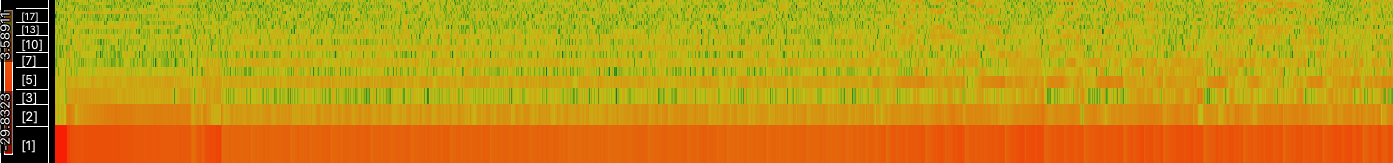

Values plotted in this chart, from the file beside it:
0, 0, 0, 0, 0, 0, 0, 0, 0, 0, 0, 0, 0, 0, 0, 0, 0, 0, 0, 0
0, 0, 0, 0, 0, 0, 0, 0, 0, 0, 0, 0, 0, 0, 0, 0, 0, 0, 0, 0
0, 0, 0, 0, 0, 0, 0, 0, 0, 0, 0, 0, 0, 0, 0, 0, 0, 0, 0, 0
0, 0, 0, 0, 0, 0, 0, 0, 0, 0, 0, 0, 0, 0, 0, 0, 0, 0, 0, 0
0, 0, 0, 0, 0, 0, 0, 0, 0, 0, 0, 0, 0, 0, 0, 0, 0, 0, 0, 0
0, 0, 0, 0, 0, 0, 0, 0, 0, 0, 0, 0, 0, 0, 0, 0, 0, 0, 0, 0
0, 0, 0, 0, 0, 0, 0, 0, 0, 0, 0, 0, 0, 0, 0, 0, 0, 0, 0, 0
0, 0, 0, 0, 0, 0, 0, 0, 0, 0, 0, 0, 0, 0, 0, 0, 0, 0, 0, 0
0, 0, 0, 0, 0, 0, 0, 0, 0, 0, 0, 0, 0, 0, 0, 0, 0, 0, 0, 0
0, 0, 0, 0, 0, 0, 0, 0, 0, 0, 0, 0, 0, 0, 0, 0, 0, 0, 0, 0
0, 0, 0, 0, 0, 0, 0, 0, 0, 0, 0, 0, 0, 0, 0, 0, 0, 0, 0, 0
0, 0, 0, 0, 0, 0, 0, 0, 0, 0, 0, 0, 0, 0, 0, 0, 0, 0, 0, 0
0, 0, 0, 0, 0, 0, 0, 0, 0, 0, 0, 0, 0, 0, 0, 0, 0, 0, 0, 0
0, 0, 0, 0, 0, 0, 0, 0, 0, 0, 0, 0, 0, 0, 0, 0, 0, 0, 0, 0
0, 0, 0, 0, 0, 0, 0, 0, 0, 0, 0, 0, 0, 0, 0, 0, 0, 0, 0, 0
0, 0, 0, 0, 0, 0, 0, 0, 0, 0, 0, 0, 0, 0, 0, 0, 0, 0, 0, 0
0, 0, 0, 0, 0, 0, 0, 0, 0, 0, 0, 0, 0, 0, 0, 0, 0, 0, 0, 0
0, 0, 0, 0, 0, 0, 0, 0, 0, 0, 0, 0, 0, 0, 0, 0, 0, 0, 0, 0
0, 0, 0, 0, 0, 0, 0, 0, 0, 0, 0, 0, 0, 0, 0, 0, 0, 0, 0, 0
0, 0, 0, 0, 0, 0, 0, 0, 0, 0, 0, 0, 0, 0, 0, 0, 0, 0, 0, 0
0, 0, 0, 0, 0, 0, 0, 0, 0, 0, 0, 0, 0, 0, 0, 0, 0, 0, 0, 0
0, 0, 0, 0, 0, 0, 0, 0, 0, 0, 0, 0, 0, 0, 0, 0, 0, 0, 0, 0
0, 0, 0, 0, 0, 0, 0, 0, 0, 0, 0, 0, 0, 0, 0, 0, 0, 0, 0, 0
0, 0, 0, 0, 0, 0, 0, 0, 0, 0, 0, 0, 0, 0, 0, 0, 0, 0, 0, 0
0, 0, 0, 0, 0, 0, 0, 0, 0, 0, 0, 0, 0, 0, 0, 0, 0, 0, 0, 0
0, 0, 0, 0, 0, 0, 0, 0, 0, 0, 0, 0, 0, 0, 0, 0, 0, 0, 0, 0
0, 0, 0, 0, 0, 0, 0, 0, 0, 0, 0, 0, 0, 0, 0, 0, 0, 0, 0, 0
-59.1, 0.8549, -0.6375, -0.1256, 0.3003, 0.7325, -0.06061, -0.179, 0.2072, 0.9206, 0.02928, -0.254, -0.03824, 0.1266, 0.3372, -0.1175, 0.3642, 0.111, 0.2772, 0.1296
-48.49, 0.07125, 0.3361, 0.1127, 0.2426, -0.03512, -0.09869, -0.4769, 0.1617, 0.5549, 0.1519, -0.2488, -0.004266, 0.1875, 0.005349, -0.4905, -0.222, 0.6028, 0.4848, -0.04792
-36.27, 0.8507, 0.2409, -0.0741, 0.5754, 0.6112, 0.1223, 0.332, 0.3847, 0.1325, -0.05669, -0.2334, -0.03649, 0.136, 0.1533, 0.1746, 0.0856, 0.2805, -0.01209, -0.1088
-29.91, 0.5194, 0.1903, -0.09534, 0.0418, 0.02025, -0.1339, 0.2137, 0.4031, 0.2835, 0.1626, -0.08753, -0.162, 0.1016, 0.08109, -0.1011, 0.1983, 0.2602, -0.2113, -0.1744
-29.61, 0.5212, 0.3662, 0.2636, 0.01496, 0.04081, 0.09473, 0.05547, -0.1653, 0.1399, 0.2156, -0.04679, -0.2252, -0.0927, 0.04265, -0.01587, -0.01922, -0.1733, 0.1301, 0.1329
-29.61, 0.2877, 0.1728, 0.2831, 0.2672, 0.1009, 0.1274, 0.1068, -0.0616, -0.03964, -0.02747, 0.05882, 0.2288, 0.06692, -0.1602, -0.1279, -0.07533, -0.1169, 0.08067, -0.02324
-29.58, 0.3741, 0.1087, -0.06948, 0.04924, 0.09749, 0.3488, 0.105, 0.01899, 0.0638, 0.1403, 0.1201, 0.04463, 0.01494, 0.05197, -0.04575, -0.007595, -0.04607, -0.08581, -0.09011
-29.79, 0.5357, 0.2248, 0.08876, 0.26, 0.08022, 0.1711, 0.1299, 0.09061, 0.1082, -0.02907, 0.04233, -0.009369, 0.04765, 0.02515, -0.1404, -0.06821, 0.06863, 0.01059, 0.009183
-29.87, 0.1659, 0.05457, -0.1349, 0.2265, 0.2514, 0.2815, 0.3809, 0.1193, -0.03804, -0.03186, 0.04249, 0.1557, 0.1411, 0.1104, -0.02713, -0.02001, -0.1883, -0.3958, -0.2405
-29.41, 0.4157, 0.5622, 0.1607, -0.08226, 0.1618, -0.05259, -0.08748, 0.1057, 0.2069, 0.0633, 0.172, 0.0733, -0.1565, -0.2185, -0.09988, -0.1303, -0.1017, 0.07381, 0.08648
-29.52, 0.2815, 0.1293, 0.2514, 0.3383, -0.0448, 0.02548, -0.01576, -0.0007999, -0.03818, -0.06681, 0.03689, -0.05858, -0.1147, -0.01316, 0.1814, 0.03218, 0.0377, 0.1051, -0.09122
-29.72, 0.4877, 0.2499, 0.08562, 0.1593, -0.08515, 0.02172, -0.04485, -0.04655, 0.06346, 0.06173, -0.1807, -0.2241, -0.1451, 0.01784, 0.1461, -0.08765, 0.06046, 0.07813, -0.1791
-29.64, 0.4382, 0.2968, 0.3477, -0.02553, 0.06506, 0.09304, 0.05336, -0.1871, 0.002224, 0.1181, 0.06839, 0.04971, -0.08785, -0.09302, -0.1711, 0.1226, 0.1965, 0.0534, -0.1384
-29.58, 0.5675, 0.3015, 0.06343, 0.06828, 0.3633, 0.06653, -0.06502, -0.1876, -0.02617, -0.141, 0.1011, -0.1279, 0.01986, -0.1274, -0.2682, -0.06739, -0.1134, 0.04844, 0.07901
-29.47, 0.4282, 0.1446, 0.13, -0.1573, 0.0899, 0.2169, 0.05429, 0.2324, -0.2789, -0.06862, -0.01844, -0.09762, 0.09657, 0.04508, 0.02161, 0.1202, 0.07117, 0.2069, 0.1184
-29.44, 0.7595, 0.3663, 0.1975, 0.1589, 0.03256, 0.0764, 0.1485, 0.03145, -0.09459, 0.08465, 0.08782, 0.1358, 0.3662, 0.1674, -0.01963, 0.008631, 0.04957, -0.1173, 0.05821
-29.64, 0.4341, 0.2546, 0.1928, 0.01395, -0.08423, 0.06798, -0.1485, 0.1243, 0.09243, 0.05364, 0.2317, 0.1307, -0.008538, 0.0615, 0.1068, 0.09337, 0.003096, -0.01323, -0.3414
-29.68, 0.3592, 0.2574, 0.2167, 0.07097, 0.08776, 0.2064, 0.2164, 0.206, 0.03954, 0.06164, -0.134, 0.03145, 0.001836, 0.07466, 0.1104, 0.2054, 0.08107, -0.07648, -0.0603
-29.58, 0.4906, 0.2061, 0.1076, 0.001138, 0.05827, 0.2516, -0.03148, -0.01648, -0.06642, -0.05975, -0.02004, 0.031, 0.01928, 0.02061, -0.01751, 0.1727, 0.1308, -0.0168, 0.01993
-29.57, 0.4719, 0.3752, -0.001816, 0.1647, -0.0498, 0.02253, 0.05842, -0.06438, 0.09228, 0.04413, 0.1815, 0.09094, 0.1882, 0.1338, -0.06783, 0.1068, 0.1742, -0.04508, -0.2406
-28.83, 1.049, 0.1702, -0.09505, 0.03584, -0.01859, 0.199, 0.1045, 0.01474, -0.0206, 0.1906, 0.2349, 0.2203, 0.04342, -0.1791, 0.042, -0.04843, 0.08824, -0.07893, 0.03879
-29.01, 0.9831, 0.0334, -0.1765, 0.02725, 0.03623, -0.09254, -0.02555, -0.001008, -0.1483, 0.005313, 0.1867, 0.2216, 0.081, 0.1705, 0.01156, -0.1963, -0.1208, -0.1035, -0.06486
-28.37, 1.475, -0.07183, -0.3913, -0.3285, -0.2851, -0.3013, -0.1187, 0.09662, -0.06602, -0.03521, -0.1224, 0.1334, 0.4883, 0.2009, -0.09097, -0.05074, -0.1285, 0.1032, 0.2316
-28.16, 1.513, -0.1575, -0.5251, -0.3474, -0.1004, 0.1446, 0.06081, -0.06652, -0.02221, -0.01303, -0.2136, 0.1442, 0.2145, -0.07577, -0.08871, -0.3519, -0.06457, 0.1147, -0.02573
-27.63, 1.944, -0.1614, -0.3738, -0.3712, -0.1842, -0.2499, -0.1575, -0.03081, -0.0009469, 0.03181, -0.183, -0.1684, -0.2147, 0.1392, 0.1467, 0.0002359, -0.06742, -0.1228, -0.03378
-27.55, 1.779, -0.1802, -0.1459, -0.4372, -0.1963, -0.3009, 0.1021, 0.03005, 0.1747, -0.09077, -0.1733, -0.02192, 0.05722, 0.044, -0.01242, -0.2047, -0.2219, -0.1031, 0.00333
-26.72, 2.609, -0.05738, -0.4142, -0.569, -0.1547, -0.2227, -0.0001661, -0.06582, -0.06424, -0.1019, 0.2419, 0.09075, -0.06665, -0.0895, 0.0186, 0.04885, 0.1612, 0.2064, 0.07487
-26.58, 2.612, -0.3101, -0.4367, -0.3476, -0.1501, -0.1073, -0.1576, -0.1206, -0.1215, -0.2071, -0.1322, -0.2978, 0.1019, 0.1151, 0.2203, 0.07651, -0.00267, 0.07896, -0.02037
-26.64, 2.866, -0.4463, -0.4194, -0.4635, -0.1248, 0.02293, -0.3802, 0.04529, 0.212, -0.03668, -0.007482, 0.04922, 0.2762, 0.1601, 0.1768, -0.276, -0.09176, 0.1196, 0.1362
-26.22, 2.766, -0.6301, -0.5022, -0.7218, -0.3191, 0.01109, -0.3041, -0.07064, 0.07038, 0.097, 0.2711, -0.01021, -0.1536, -0.06653, 0.1014, -0.03912, 0.04469, -0.08014, -0.1098
-25.91, 3.041, -0.1795, -0.5175, -0.4492, 0.0009075, -0.2995, -0.4738, -0.14, 0.08464, 0.1573, 0.2485, -0.01392, 0.2263, 0.00139, -0.1309, -0.03072, 0.08313, -0.169, -0.1875
-25.77, 3.102, -0.231, -0.4889, -0.7881, -0.1368, 0.1192, 0.2599, -0.05153, -0.3312, -0.06847, -0.06329, 0.3736, -0.06179, -0.08921, 0.02766, 0.1434, 0.05534, 0.0624, 0.1115
-25.7, 2.7, -0.5988, -0.5498, -0.4042, -0.04683, -0.07149, -0.1372, -0.1911, -0.4603, -0.248, -0.05159, 0.172, -0.07561, -0.1972, 0.02764, 0.2126, 0.01367, -0.07515, 0.08607
-25.23, 3.409, -0.4297, -0.4819, -0.726, -0.1167, -0.1933, -0.1752, -0.2001, -0.2227, -0.1978, 0.08943, 0.04064, 0.0643, 0.09325, 0.09501, 0.03089, -0.1152, -0.03394, -0.09916
... 13,528 more rows
